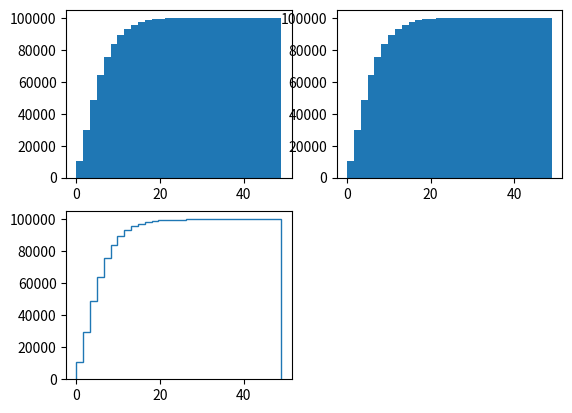

Write Python code to recreate this figure.
"""
Learn how to generate histograms using plt.hist()
Learn how to create subplots using plt.subplot()
"""
import matplotlib.pyplot as plt
import numpy as np
x = np.random.normal(size=1000)
#plt.hist(x, bins=np.linspace(-5, 5, 21))


x = np.random.gamma(2, 3, 100000)
plt.figure()
plt.subplot(2, 2, 1)
plt.hist(x, bins=30, cumulative=True)
plt.subplot(2, 2, 2)
plt.hist(x, bins=30, cumulative=True)
plt.subplot(2, 2, 3)
plt.hist(x, bins=30, cumulative=True, histtype="step")
plt.show()

